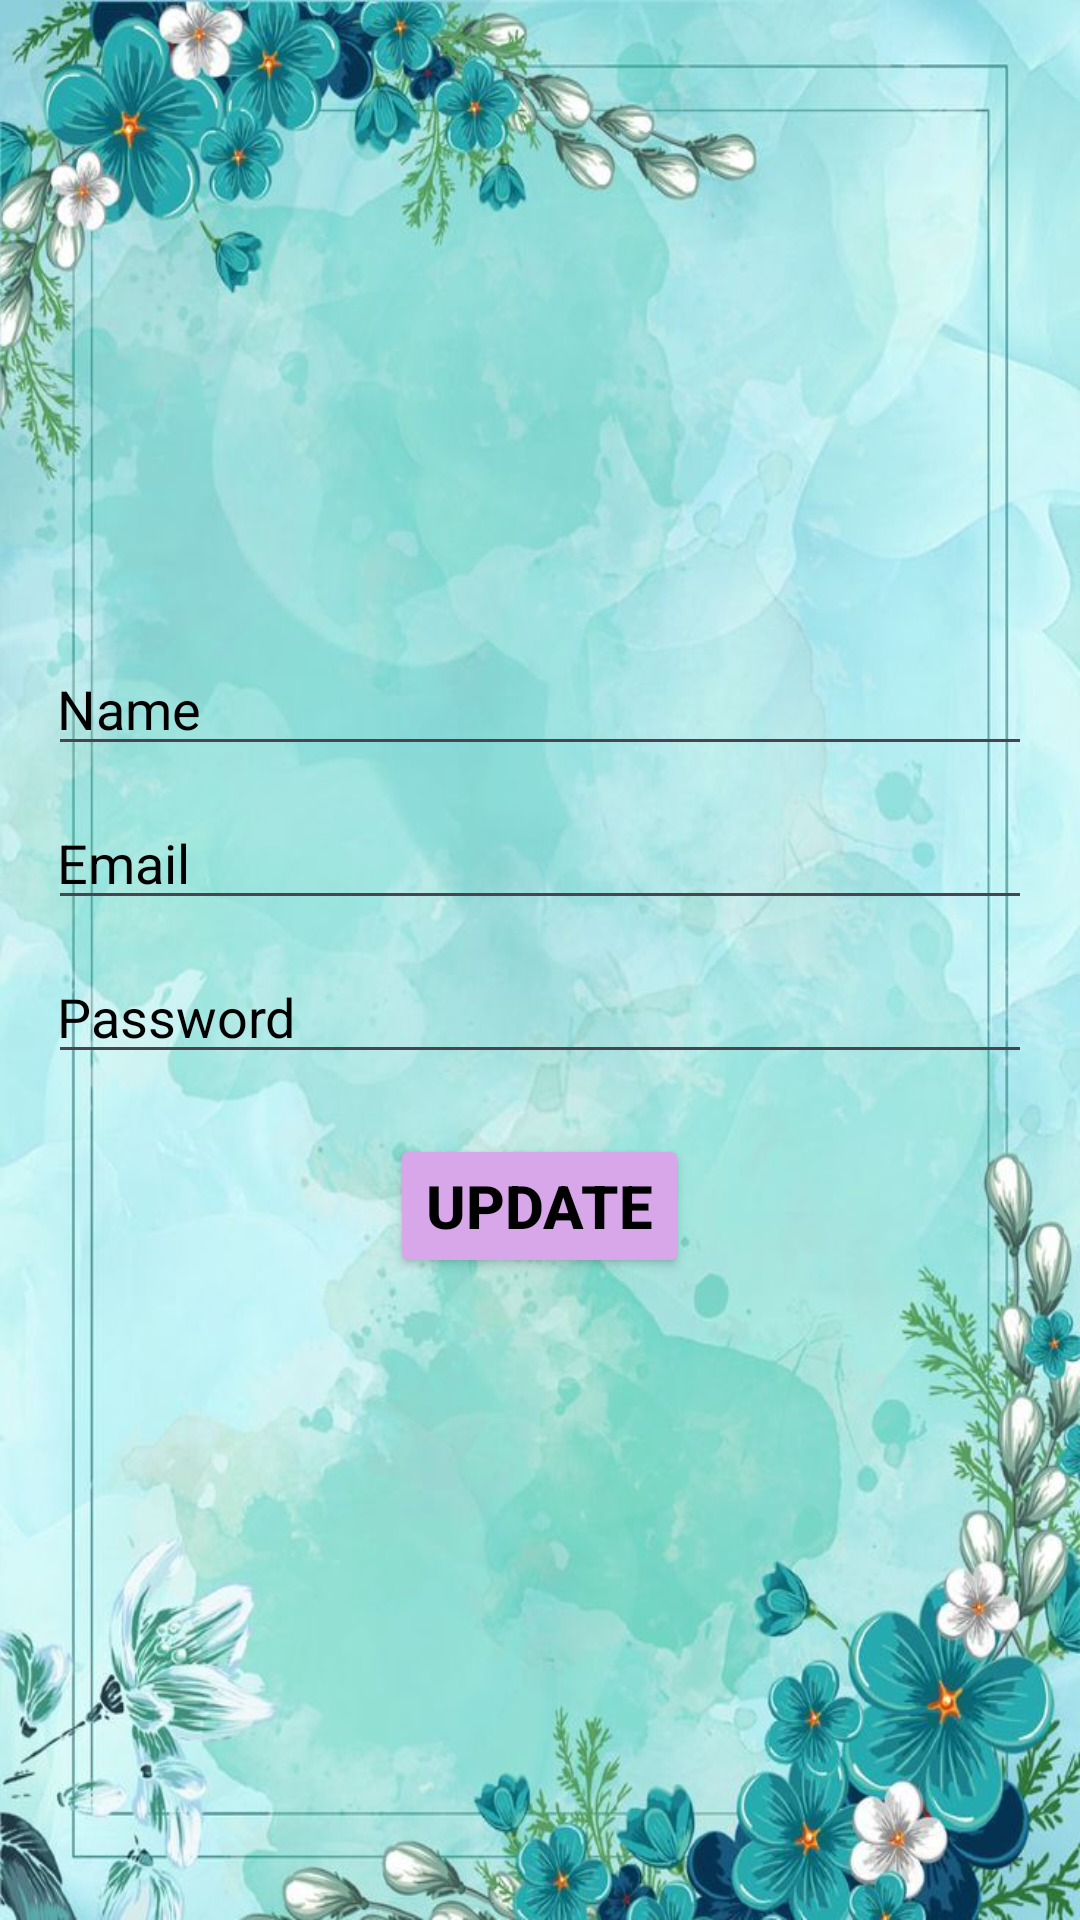

Layout XML and referenced resources for this Android screen:
<!-- AndroidManifest.xml: application theme Theme.PracticeFinalProject -->
<!-- res/layout/fragment_personal_data.xml -->
<LinearLayout
    xmlns:android="http://schemas.android.com/apk/res/android"
    android:layout_width="match_parent"
    android:layout_height="match_parent"
    android:orientation="vertical"
    android:padding="20dp"
    android:gravity="center"
    android:background="@drawable/adminbio">


    <EditText
        android:id="@+id/eTAdminName"
        android:layout_width="330dp"
        android:layout_height="wrap_content"
        android:hint="Name"
        android:textColorHint="@color/black"
        android:textColor="@color/black"
        android:inputType="textPersonName"
        android:layout_marginBottom="10dp"/>

    <EditText
        android:id="@+id/eTAdminEmail"
        android:layout_width="330dp"
        android:layout_height="wrap_content"
        android:hint="Email"
        android:textColorHint="@color/black"
        android:textColor="@color/black"
        android:inputType="textEmailAddress"
        android:layout_marginBottom="10dp"/>

    <EditText
        android:id="@+id/eTAdminPassword"
        android:layout_width="330dp"
        android:layout_height="wrap_content"
        android:hint="Password"
        android:textColorHint="@color/black"
        android:textColor="@color/black"
        android:inputType="text" />

    <Button
        android:id="@+id/btnUpdate"
        android:layout_width="wrap_content"
        android:layout_height="wrap_content"
        android:text="Update"
        android:textSize="20dp"
        android:layout_gravity="center"
        android:backgroundTint="#D8A7E9"
        android:textColor="@color/black"
        android:textStyle="bold"
        android:layout_marginTop="20dp" />

</LinearLayout>
<!-- resources referenced by this layout -->
<resources>
  <!-- drawable adminbio: jpg bitmap (drawable, 103236 bytes) -->
  <style name="Theme.PracticeFinalProject" parent="Base.Theme.PracticeFinalProject" />
  <style name="Base.Theme.PracticeFinalProject" parent="Theme.Material3.DayNight.NoActionBar">
          
          
      </style>
  <!-- not gathered from this repository: default colours our renderer supplied (Android Studio template values) -->
  <color name="black">#FF000000</color>
</resources>
